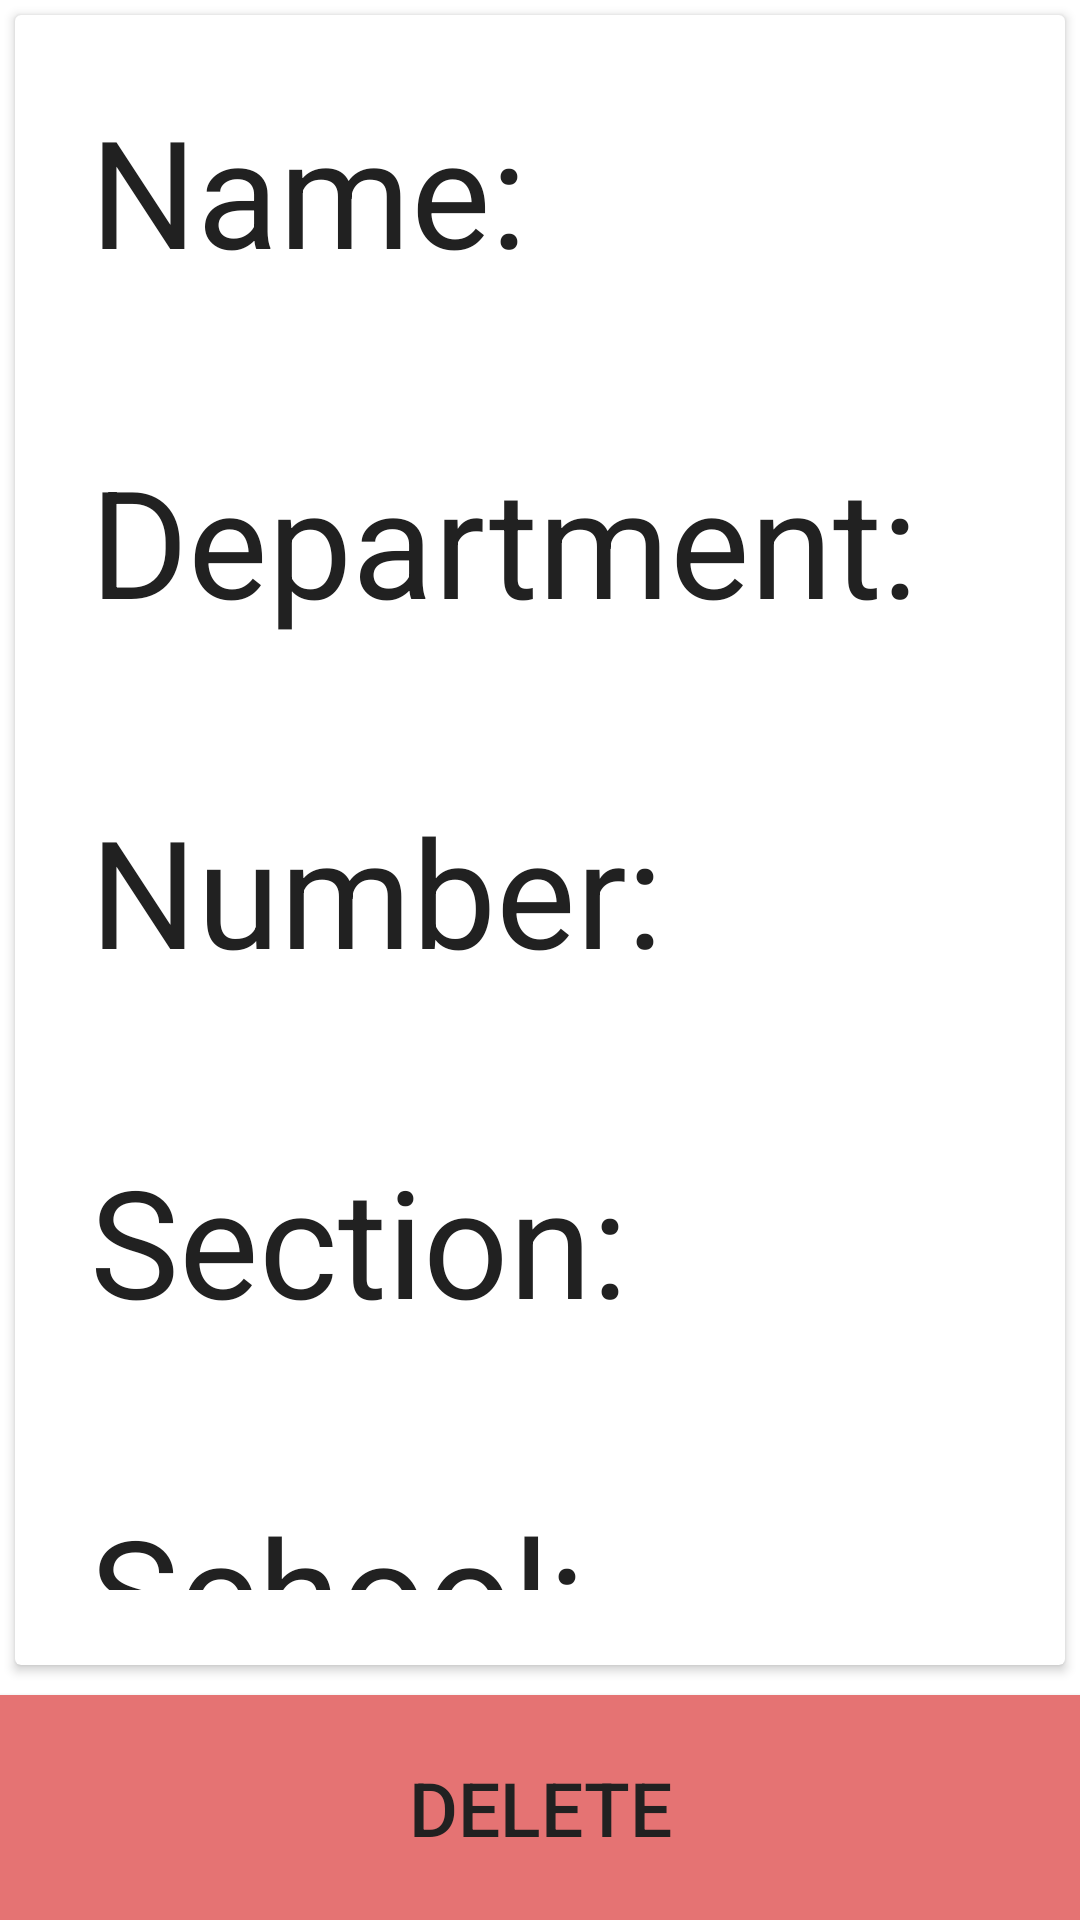

This screen was rendered from an Android layout file. Write that file and the resources it references.
<!-- AndroidManifest.xml: application theme AppTheme -->
<!-- res/layout/activity_course.xml -->
<?xml version="1.0" encoding="utf-8"?>
<RelativeLayout
    xmlns:android="http://schemas.android.com/apk/res/android"
    xmlns:app="http://schemas.android.com/apk/res-auto"
    xmlns:tools="http://schemas.android.com/tools"
    android:layout_width="match_parent"
    android:layout_height="match_parent"
    tools:context=".CourseActivity">

    <android.support.v7.widget.CardView
        android:layout_width="match_parent"
        android:layout_height="match_parent"
        android:layout_marginTop="5dp"
        android:layout_marginStart="5dp"
        android:layout_marginEnd="5dp"
        android:layout_marginBottom="85dp">

        <LinearLayout
            android:layout_width="match_parent"
            android:layout_height="wrap_content"
            android:orientation="vertical">

            <LinearLayout
                android:layout_width="match_parent"
                android:layout_height="wrap_content"
                android:padding="25dp">

                <TextView
                    android:text="Name: "
                    android:layout_width="wrap_content"
                    android:layout_height="wrap_content"
                    android:textSize="50sp" />

                <TextView
                    android:id="@+id/course_name_text"
                    android:layout_width="wrap_content"
                    android:layout_height="wrap_content"
                    android:textSize="50sp" />

            </LinearLayout>

            <LinearLayout
                android:layout_width="match_parent"
                android:layout_height="wrap_content"
                android:padding="25dp">

                <TextView
                    android:text="Department: "
                    android:layout_width="wrap_content"
                    android:layout_height="wrap_content"
                    android:textSize="50sp" />

                <TextView
                    android:id="@+id/course_department_text"
                    android:layout_width="wrap_content"
                    android:layout_height="wrap_content"
                    android:textSize="50sp" />

            </LinearLayout>

            <LinearLayout
                android:layout_width="match_parent"
                android:layout_height="wrap_content"
                android:padding="25dp">

                <TextView
                    android:text="Number: "
                    android:layout_width="wrap_content"
                    android:layout_height="wrap_content"
                    android:textSize="50sp" />

                <TextView
                    android:id="@+id/course_number_text"
                    android:layout_width="wrap_content"
                    android:layout_height="wrap_content"
                    android:textSize="50sp" />

            </LinearLayout>

            <LinearLayout
                android:layout_width="match_parent"
                android:layout_height="wrap_content"
                android:padding="25dp">

                <TextView
                    android:text="Section: "
                    android:layout_width="wrap_content"
                    android:layout_height="wrap_content"
                    android:textSize="50sp" />

                <TextView
                    android:id="@+id/course_section_text"
                    android:layout_width="wrap_content"
                    android:layout_height="wrap_content"
                    android:textSize="50sp" />

            </LinearLayout>

            <LinearLayout
                android:layout_width="match_parent"
                android:layout_height="wrap_content"
                android:padding="25dp">

                <TextView
                    android:text="School: "
                    android:layout_width="wrap_content"
                    android:layout_height="wrap_content"
                    android:textSize="50sp" />

                <TextView
                    android:id="@+id/course_school_text"
                    android:layout_width="wrap_content"
                    android:layout_height="wrap_content"
                    android:textSize="50sp" />

            </LinearLayout>

        </LinearLayout>

    </android.support.v7.widget.CardView>

    <Button
        android:id="@+id/delete_course_button"
        android:layout_width="match_parent"
        android:layout_height="75dp"
        android:layout_alignParentBottom="true"
        android:textSize="25sp"
        android:background="@color/colorQuaternary"
        android:text="DELETE" />

</RelativeLayout>
<!-- resources referenced by this layout -->
<resources>
  <color name="colorQuaternary">#E57373</color>
  <style name="AppTheme" parent="Theme.AppCompat.Light.DarkActionBar">
          
          <item name="colorPrimary">@color/colorPrimary</item>
          <item name="colorPrimaryDark">@color/colorPrimaryDark</item>
          <item name="colorAccent">@color/colorAccent</item>
          <item name="android:textColor">@color/colorPrimary</item>
          <item name="android:windowBackground">@color/colorPrimaryLight</item>
      </style>
  <color name="colorPrimary">#212121</color>
  <color name="colorPrimaryDark">#000000</color>
  <color name="colorAccent">#ff4081</color>
</resources>
